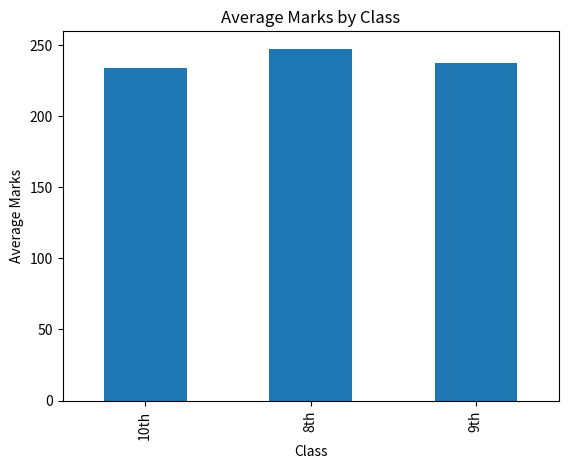
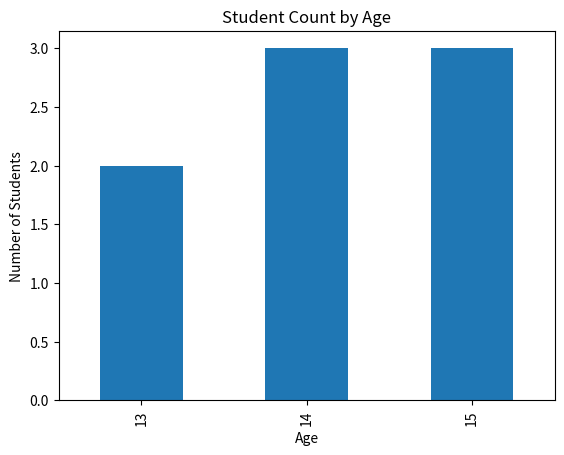
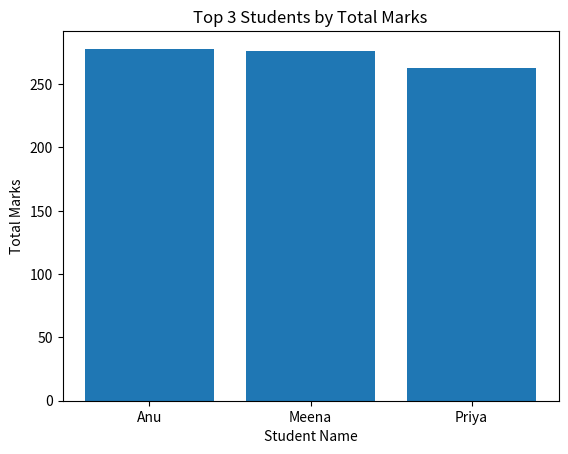

These charts were generated, in order, by the following Python code:
import pandas as pd
import matplotlib.pyplot as plt

# ----------------------------
# Create DataFrame (from SQL data)
# ----------------------------
data = {
    "StudentID": [1,2,3,4,5,6,7,8],
    "StudentName": ["Ravi","Sita","Kiran","Anu","Rahul","Priya","Suresh","Meena"],
    "Age": [15,14,15,13,14,15,13,14],
    "Class": ["10th","9th","10th","8th","9th","10th","8th","9th"],
    "Maths": [78,88,65,92,55,85,72,90],
    "Physics": [82,90,70,95,60,88,75,92],
    "Chemistry": [75,85,68,91,58,90,70,94],
    "TotalMarks": [235,263,203,278,173,263,217,276]
}

df = pd.DataFrame(data)

# ----------------------------
# Display Data
# ----------------------------
print("\nStudent Data:")
print(df)

# ----------------------------
# 1. Average Marks by Class
# ----------------------------
avg_class = df.groupby("Class")["TotalMarks"].mean()

plt.figure()
avg_class.plot(kind="bar")
plt.title("Average Marks by Class")
plt.xlabel("Class")
plt.ylabel("Average Marks")
plt.show()

# ----------------------------
# 2. Student Count by Age
# ----------------------------
age_count = df["Age"].value_counts().sort_index()

plt.figure()
age_count.plot(kind="bar")
plt.title("Student Count by Age")
plt.xlabel("Age")
plt.ylabel("Number of Students")
plt.show()

# ----------------------------
# 3. Top Scorers
# ----------------------------
top_students = df.sort_values(by="TotalMarks", ascending=False).head(3)

plt.figure()
plt.bar(top_students["StudentName"], top_students["TotalMarks"])
plt.title("Top 3 Students by Total Marks")
plt.xlabel("Student Name")
plt.ylabel("Total Marks")
plt.show()
